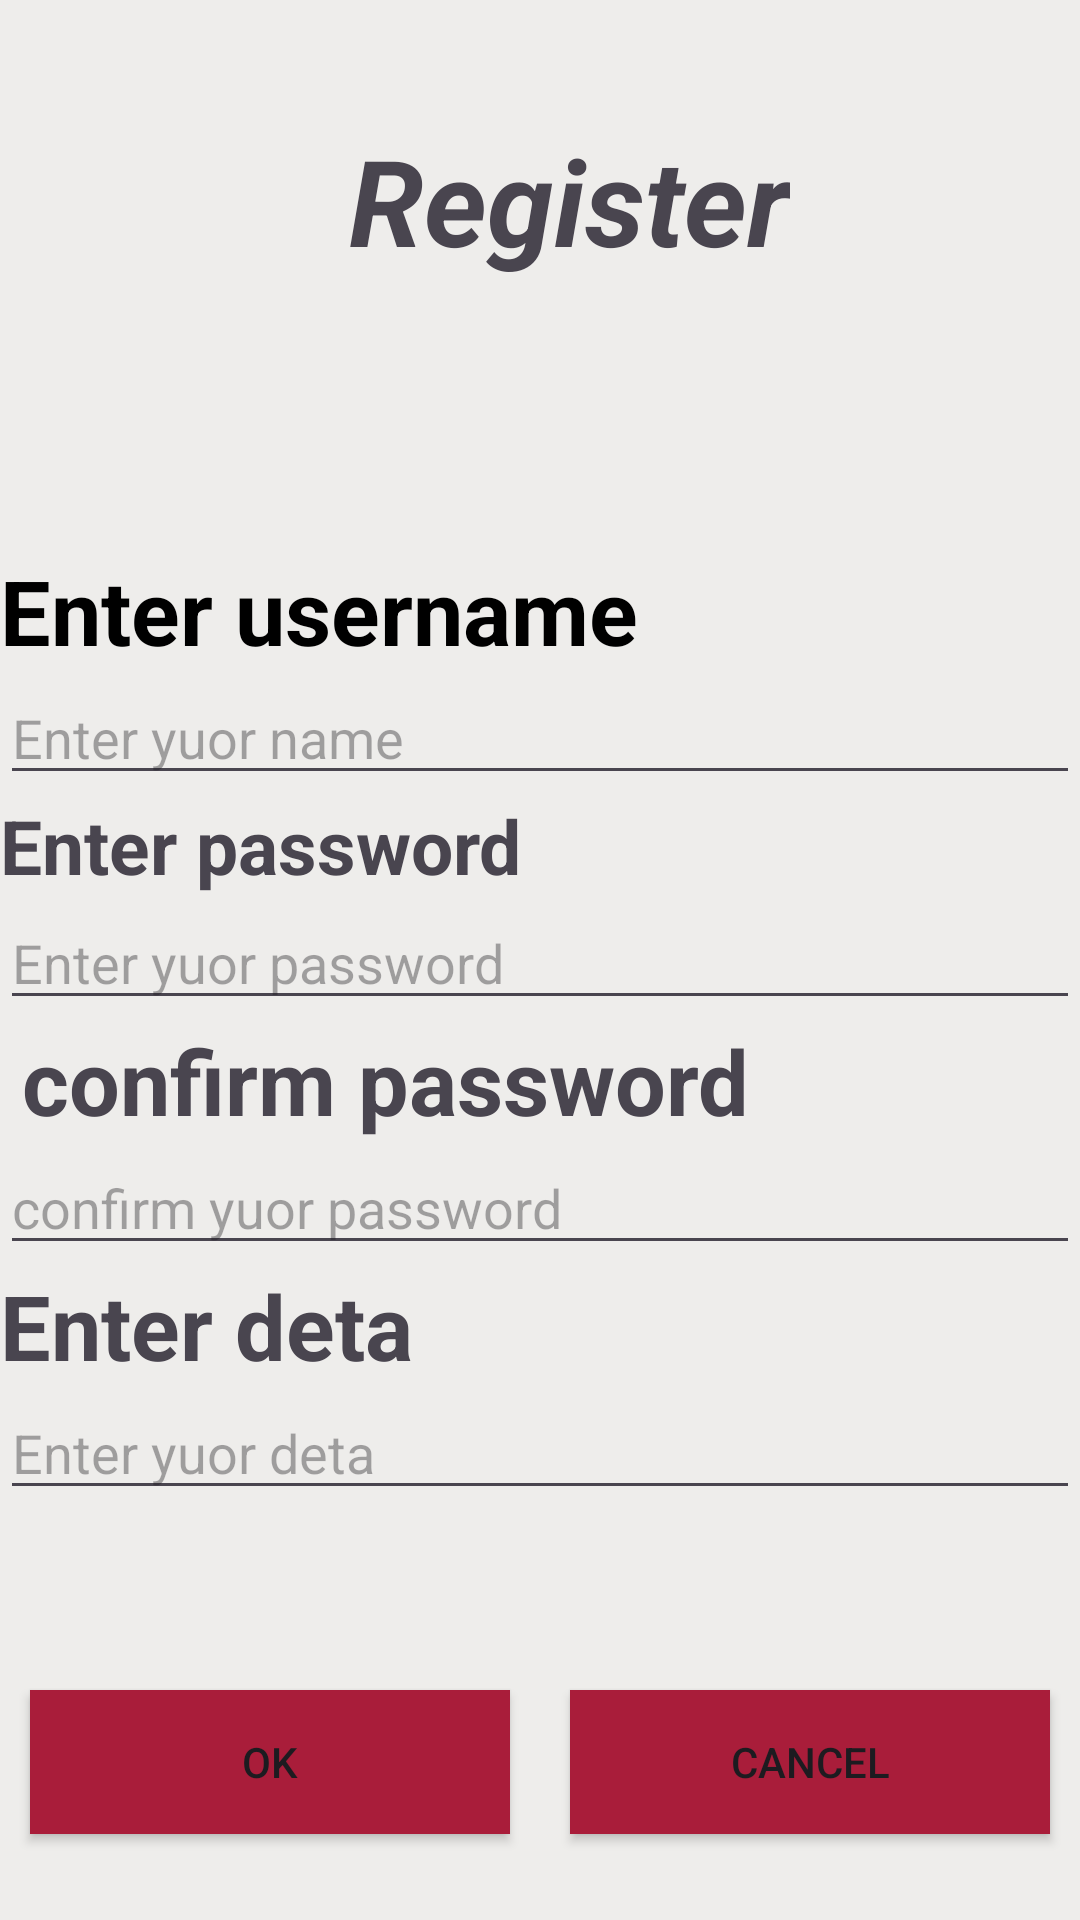

Android layout source for this screen:
<!-- AndroidManifest.xml: application theme Theme.Yas -->
<!-- res/layout/register.xml -->
<?xml version="1.0" encoding="utf-8"?>
<LinearLayout
    xmlns:android="http://schemas.android.com/apk/res/android"
    xmlns:app="http://schemas.android.com/apk/res-auto"
    xmlns:tools="http://schemas.android.com/tools"
    android:layout_width="match_parent"
    android:layout_height="match_parent"
    android:orientation="vertical"
    android:background="#eeedeb"

    >

    <TextView
        android:id="@+id/n"
        android:layout_width="wrap_content"
        android:layout_height="wrap_content"
        android:layout_gravity="center"
        android:text="  Register"
        android:textSize="40sp"
        android:textStyle="italic|bold"
        android:layout_marginTop="40dp"
        android:layout_marginBottom="90dp"
        tools:layout_editor_absoluteX="142dp"
        tools:layout_editor_absoluteY="56dp" />

    <TextView
        android:id="@+id/textView12"
        android:layout_width="wrap_content"
        android:layout_height="wrap_content"
        android:text="Enter username"
        android:textColor="@android:color/black"
        android:textSize="30sp"
        android:textStyle="bold"
        tools:layout_editor_absoluteX="7dp"
        tools:layout_editor_absoluteY="182dp" />


    <EditText
        android:id="@+id/reg_username"
        android:layout_width="match_parent"
        android:layout_height="wrap_content"
        android:ems="10"

        android:inputType="text"
        tools:layout_editor_absoluteX="0dp"
        tools:layout_editor_absoluteY="233dp"
        android:hint="Enter yuor name"/>
    <TextView
        android:id="@+id/textView"
        android:layout_width="wrap_content"
        android:layout_height="wrap_content"
        android:text="Enter password"
        android:textSize="25sp"
        android:textStyle="bold"
        tools:layout_editor_absoluteX="0dp"
        tools:layout_editor_absoluteY="406dp" />
    <EditText
        android:id="@+id/reg_password"
        android:layout_width="match_parent"
        android:layout_height="wrap_content"
        android:ems="10"
        android:inputType="textPassword"
        tools:layout_editor_absoluteX="0dp"
        tools:layout_editor_absoluteY="570dp"
        android:hint="Enter yuor password"/>
    <TextView
        android:id="@+id/textView4"
        android:layout_width="wrap_content"
        android:layout_height="wrap_content"
        android:text=" confirm password"
        android:textSize="30sp"
        android:textStyle="bold"

        tools:layout_editor_absoluteX="0dp"
        tools:layout_editor_absoluteY="521dp" />
    <EditText
        android:id="@+id/password"
        android:layout_width="match_parent"
        android:layout_height="wrap_content"
        android:ems="10"
        android:inputType="textPassword"
        tools:layout_editor_absoluteX="16dp"
        tools:layout_editor_absoluteY="454dp"
        android:hint="confirm yuor password "/>


    <TextView
        android:id="@+id/textView2"
        android:layout_width="wrap_content"
        android:layout_height="wrap_content"
        android:text="Enter deta"
        android:textSize="30sp"
        android:textStyle="bold"
        tools:layout_editor_absoluteX="7dp"
        tools:layout_editor_absoluteY="298dp" />

    <EditText
        android:id="@+id/dob"
        android:layout_width="match_parent"
        android:layout_height="wrap_content"
        android:ems="10"
        android:hint="Enter yuor deta"
        android:inputType="date"
        tools:layout_editor_absoluteX="16dp"
        tools:layout_editor_absoluteY="337dp" />


    <LinearLayout
        android:layout_width="match_parent"
        android:layout_height="wrap_content"
        android:orientation="horizontal"
        android:layout_marginTop="50dp">
        <Button
            android:id="@+id/register"
            android:layout_width="wrap_content"
            android:layout_height="wrap_content"
            android:text="ok"
            android:layout_weight="1"
            android:layout_margin="10dp"
            android:background="#A91D3A"

            />

        <Button
            android:id="@+id/cancel"
            android:layout_width="wrap_content"
            android:layout_height="wrap_content"
            android:text="cancel"
            android:layout_weight="1"
            android:layout_margin="10dp"
            android:background="#A91D3A"


            />

    </LinearLayout>







</LinearLayout>
<!-- resources referenced by this layout -->
<resources>
  <style name="Theme.Yas" parent="Base.Theme.Yas" />
  <style name="Base.Theme.Yas" parent="Theme.Material3.DayNight.NoActionBar">
          
          
      </style>
</resources>
